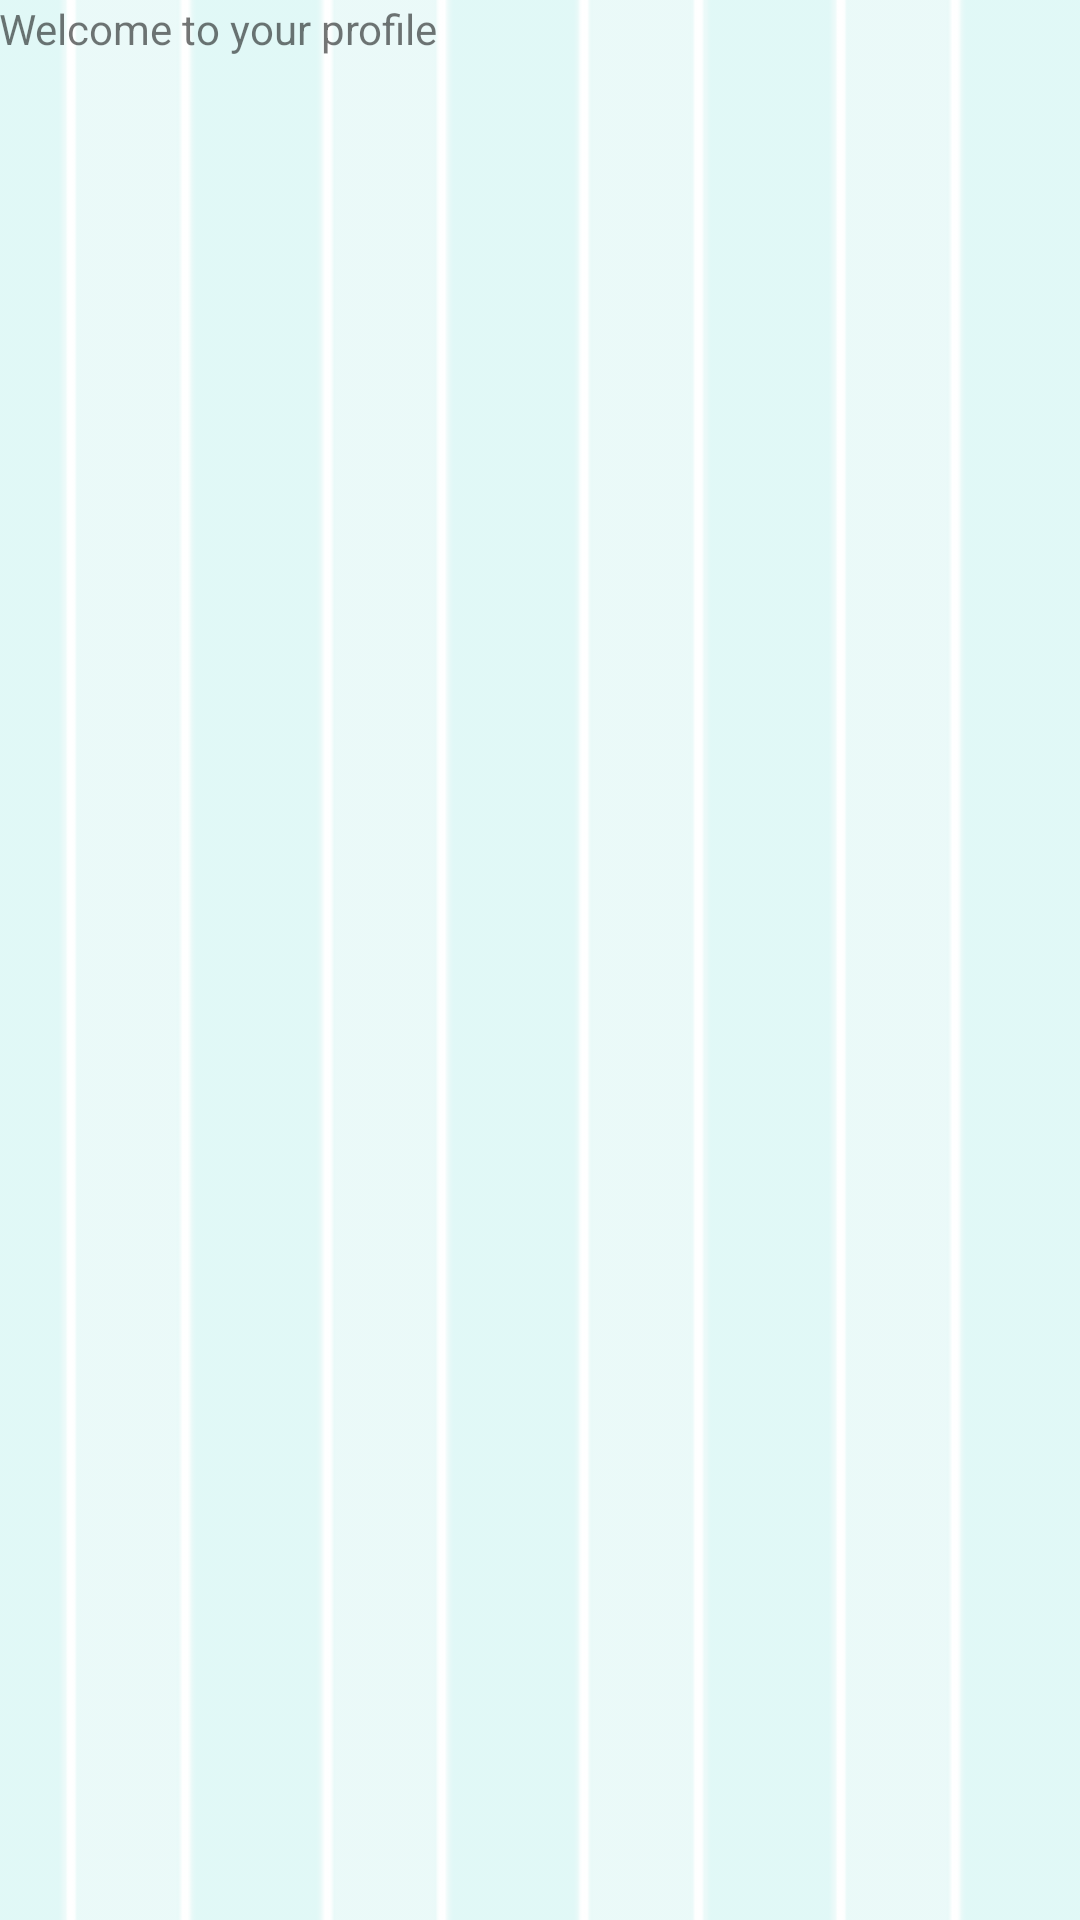

Produce the Android XML layout that renders to this screen, including the resource entries it uses.
<!-- AndroidManifest.xml: application theme AppTheme -->
<!-- res/layout/activity_profile_summary.xml -->
<RelativeLayout xmlns:android="http://schemas.android.com/apk/res/android"
    xmlns:tools="http://schemas.android.com/tools" android:layout_width="match_parent"
    android:layout_height="match_parent" android:paddingLeft="@dimen/activity_horizontal_margin"
    android:paddingRight="@dimen/activity_horizontal_margin"
    android:paddingTop="@dimen/activity_vertical_margin"
    android:paddingBottom="@dimen/activity_vertical_margin"
    tools:context="com.cs246.bakery.myapplication.profile_summary"
    android:background="@drawable/background">

    <TextView android:text="Welcome to your profile" android:layout_width="wrap_content"
        android:layout_height="wrap_content" />

</RelativeLayout>
<!-- resources referenced by this layout -->
<resources>
  <!-- drawable background: jpg bitmap (drawable-hdpi, 18799 bytes) -->
  <style name="AppTheme" parent="Theme.AppCompat.Light.DarkActionBar">
          
      </style>
</resources>
